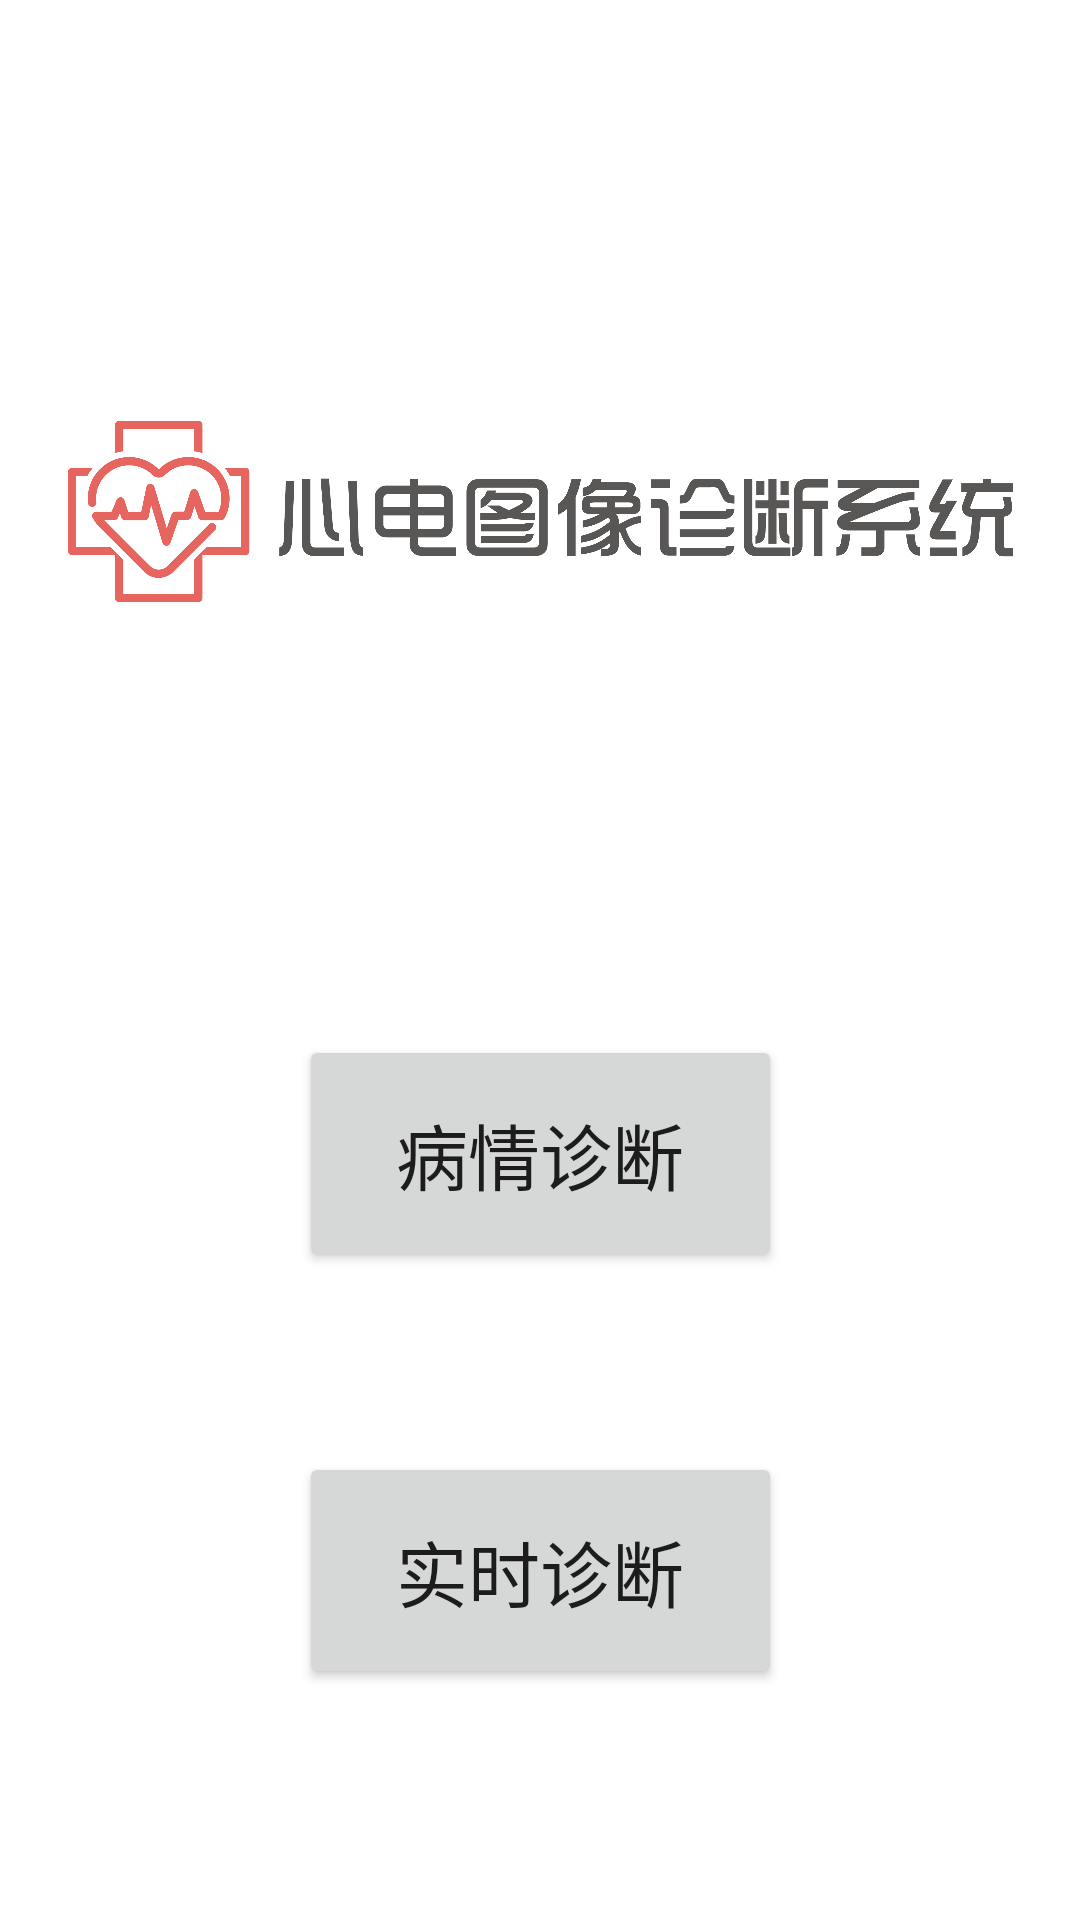

Reconstruct the res/layout file that produces this screen, plus the resources it refers to.
<!-- AndroidManifest.xml: application theme Theme.Heart_Disease_Diagnostician_Android -->
<!-- res/layout/main_page.xml -->
<?xml version="1.0" encoding="utf-8"?>
<androidx.constraintlayout.widget.ConstraintLayout
    xmlns:android="http://schemas.android.com/apk/res/android"
    xmlns:app="http://schemas.android.com/apk/res-auto"
    xmlns:tools="http://schemas.android.com/tools"
    android:layout_width="match_parent"
    android:layout_height="match_parent">

    <ImageView
        android:id="@+id/imageView2"
        android:layout_width="351dp"
        android:layout_height="341dp"
        android:layout_marginStart="28dp"
        android:layout_marginEnd="28dp"
        app:layout_constraintEnd_toEndOf="parent"
        app:layout_constraintStart_toStartOf="parent"
        app:layout_constraintTop_toTopOf="parent"
        app:srcCompat="@drawable/main_icon" />

    <Button
        android:id="@+id/button_to_diag"
        android:layout_width="161dp"
        android:layout_height="79dp"
        android:layout_marginStart="124dp"
        android:layout_marginTop="4dp"
        android:layout_marginEnd="124dp"
        android:onClick="to_diag"
        android:text="病情诊断"
        android:textSize="24sp"
        app:layout_constraintEnd_toEndOf="parent"
        app:layout_constraintStart_toStartOf="parent"
        app:layout_constraintTop_toBottomOf="@+id/imageView2" />

    <Button
        android:id="@+id/button_to_realtime"
        android:layout_width="161dp"
        android:layout_height="79dp"
        android:layout_marginStart="124dp"
        android:layout_marginTop="60dp"
        android:layout_marginEnd="124dp"
        android:onClick="to_realtime_diag"
        android:text="实时诊断"
        android:textSize="24sp"
        app:layout_constraintEnd_toEndOf="parent"
        app:layout_constraintStart_toStartOf="parent"
        app:layout_constraintTop_toBottomOf="@+id/button_to_diag" />
</androidx.constraintlayout.widget.ConstraintLayout>
<!-- resources referenced by this layout -->
<resources>
  <!-- drawable main_icon: png bitmap (drawable, 131285 bytes) -->
  <style name="Theme.Heart_Disease_Diagnostician_Android" parent="Theme.MaterialComponents.DayNight.DarkActionBar">
          
          <item name="colorPrimary">@color/purple_500</item>
          <item name="colorPrimaryVariant">@color/purple_700</item>
          <item name="colorOnPrimary">@color/white</item>
          
          <item name="colorSecondary">@color/teal_200</item>
          <item name="colorSecondaryVariant">@color/teal_700</item>
          <item name="colorOnSecondary">@color/black</item>
          
          <item name="android:statusBarColor" tools:targetApi="l">?attr/colorPrimaryVariant</item>
          
      </style>
  <!-- not gathered from this repository: default colours our renderer supplied (Android Studio template values) -->
  <color name="purple_500">#FF6200EE</color>
  <color name="purple_700">#FF3700B3</color>
  <color name="teal_200">#FF03DAC5</color>
  <color name="teal_700">#FF018786</color>
  <color name="black">#FF000000</color>
  <color name="white">#FFFFFFFF</color>
</resources>
